Run: headless pygame with SDL's dummy video driver; simulated clock (each Clock.tick advances the game by its frame time, no real sleeping); random seed 0; keys injected as events and as key.get_pressed() state; no mouse input.
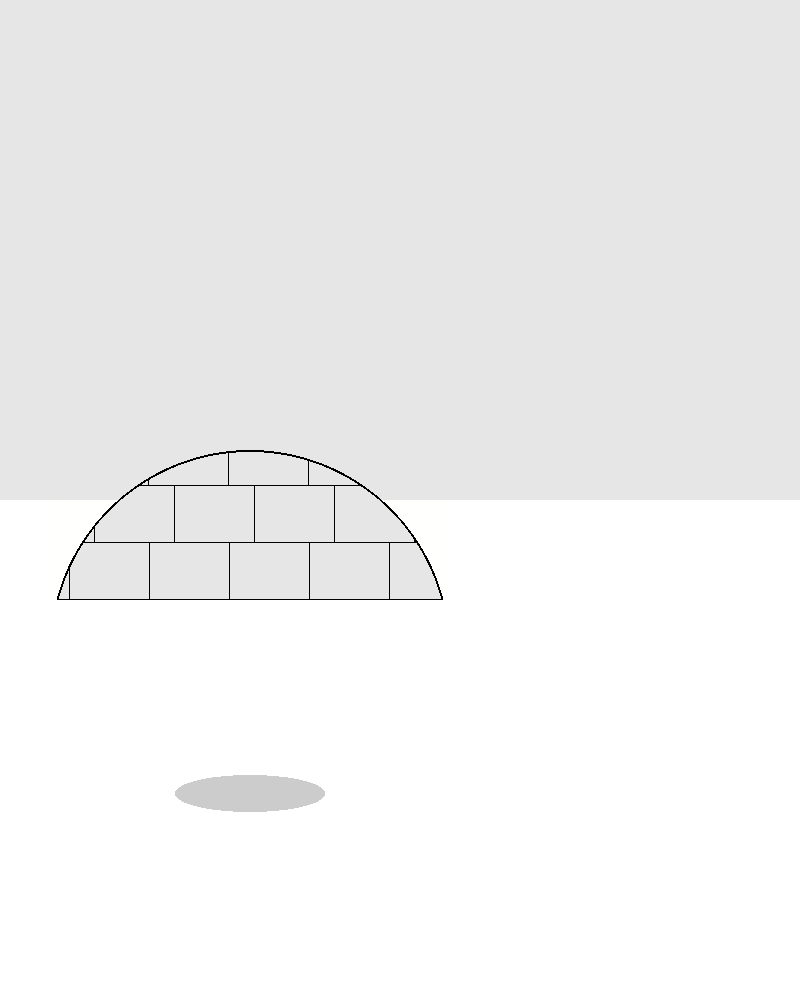
Frame 1 of 4 · flips 1–60 · no input
Frame 2 of 4 · flips 61–180 · tapped SPACE, RETURN · held RIGHT (→), D · screen unchanged from frame 1, image omitted
Frame 3 of 4 · flips 181–300 · held DOWN (↓), S · screen unchanged from frame 2, image omitted
Frame 4 of 4 · flips 301–420 · held LEFT (←), A, UP (↑), W · screen unchanged from frame 3, image omitted

The pygame program that drew these frames:

import pygame

pygame.init()

WIDTH = 800
HEIGHT = 1000

screen = pygame.display.set_mode((WIDTH, HEIGHT))
pygame.display.set_caption("Крайний север")

WHITE = (255, 255, 255)
BLACK = (0, 0, 0)
RED = (211, 95, 95)
GREY = (230, 230, 230)
DARK_GREY = (204, 204, 204)
BLUE = (147, 172, 167)
DARK_BLUE = (0, 1, 252)
BEIGE = (227, 222, 219)
BROWN = (145, 124, 111)
DARK_BROWN = (108, 93, 83)
LIGHT_BROWN = (172, 157, 147)

FPS = 60
clock = pygame.time.Clock()

screen.fill(WHITE)
pygame.draw.rect(screen, GREY, (0, 0, WIDTH, HEIGHT//2))


def jurt(width_jurt, coords):
    height_jurt = width_jurt//2
    surf_jurt = pygame.Surface((width_jurt, height_jurt))

    surf_jurt.fill((0, 0, 1))
    pygame.draw.circle(surf_jurt, GREY, (height_jurt, height_jurt*1.25), height_jurt)
    pygame.draw.circle(surf_jurt, BLACK, (height_jurt, height_jurt*1.25), height_jurt, 2)
    surf_jurt.set_colorkey((0, 0, 1))

    h = width_jurt//2//3.5
    h_rect = height_jurt*0.25
    y = height_jurt - 1
    w = width_jurt//5

    for i in range(3):
        cath = (height_jurt**2 - h_rect**2)**0.5
        x = height_jurt - cath

        pygame.draw.line(surf_jurt, BLACK, (x, y), (width_jurt - x, y))

        y -= h
        h_rect += h
        abcissa = x + width_jurt//30

        while abcissa < cath*2 + x:
            pygame.draw.line(surf_jurt, BLACK, (abcissa, y), (abcissa, y + h))
            abcissa += w

    surf_jurt_upper = pygame.Surface((width_jurt, height_jurt))
    surf_jurt_upper.fill(GREY)
    pygame.draw.rect(surf_jurt_upper, (255, 255, 254), (0, height_jurt//2, width_jurt, height_jurt//2))
    pygame.draw.circle(surf_jurt_upper, WHITE, (height_jurt, height_jurt * 1.25), height_jurt)
    surf_jurt_upper.set_colorkey(WHITE)
    surf_jurt.blit(surf_jurt_upper, (0, 0))

    return screen.blit(surf_jurt, coords)


def draw_ellipse(width_ellipse, color):
    surf_ellipse = pygame.Surface((width_ellipse, width_ellipse//2))
    pygame.draw.ellipse(surf_ellipse, color, (width_ellipse//4, width_ellipse//4, width_ellipse//2, width_ellipse//8))
    surf_ellipse.set_colorkey(BLACK)
    return surf_ellipse


def cat(width_cat, coords):
    torso = draw_ellipse(width_cat, DARK_GREY)
    return screen.blit(torso, coords)



while 1:
    for event in pygame.event.get():
        if event.type == pygame.QUIT:
            exit()

    jurt(400, (50, 400))
    cat(300, (100, 700))
    pygame.display.update()

    clock.tick(FPS)
